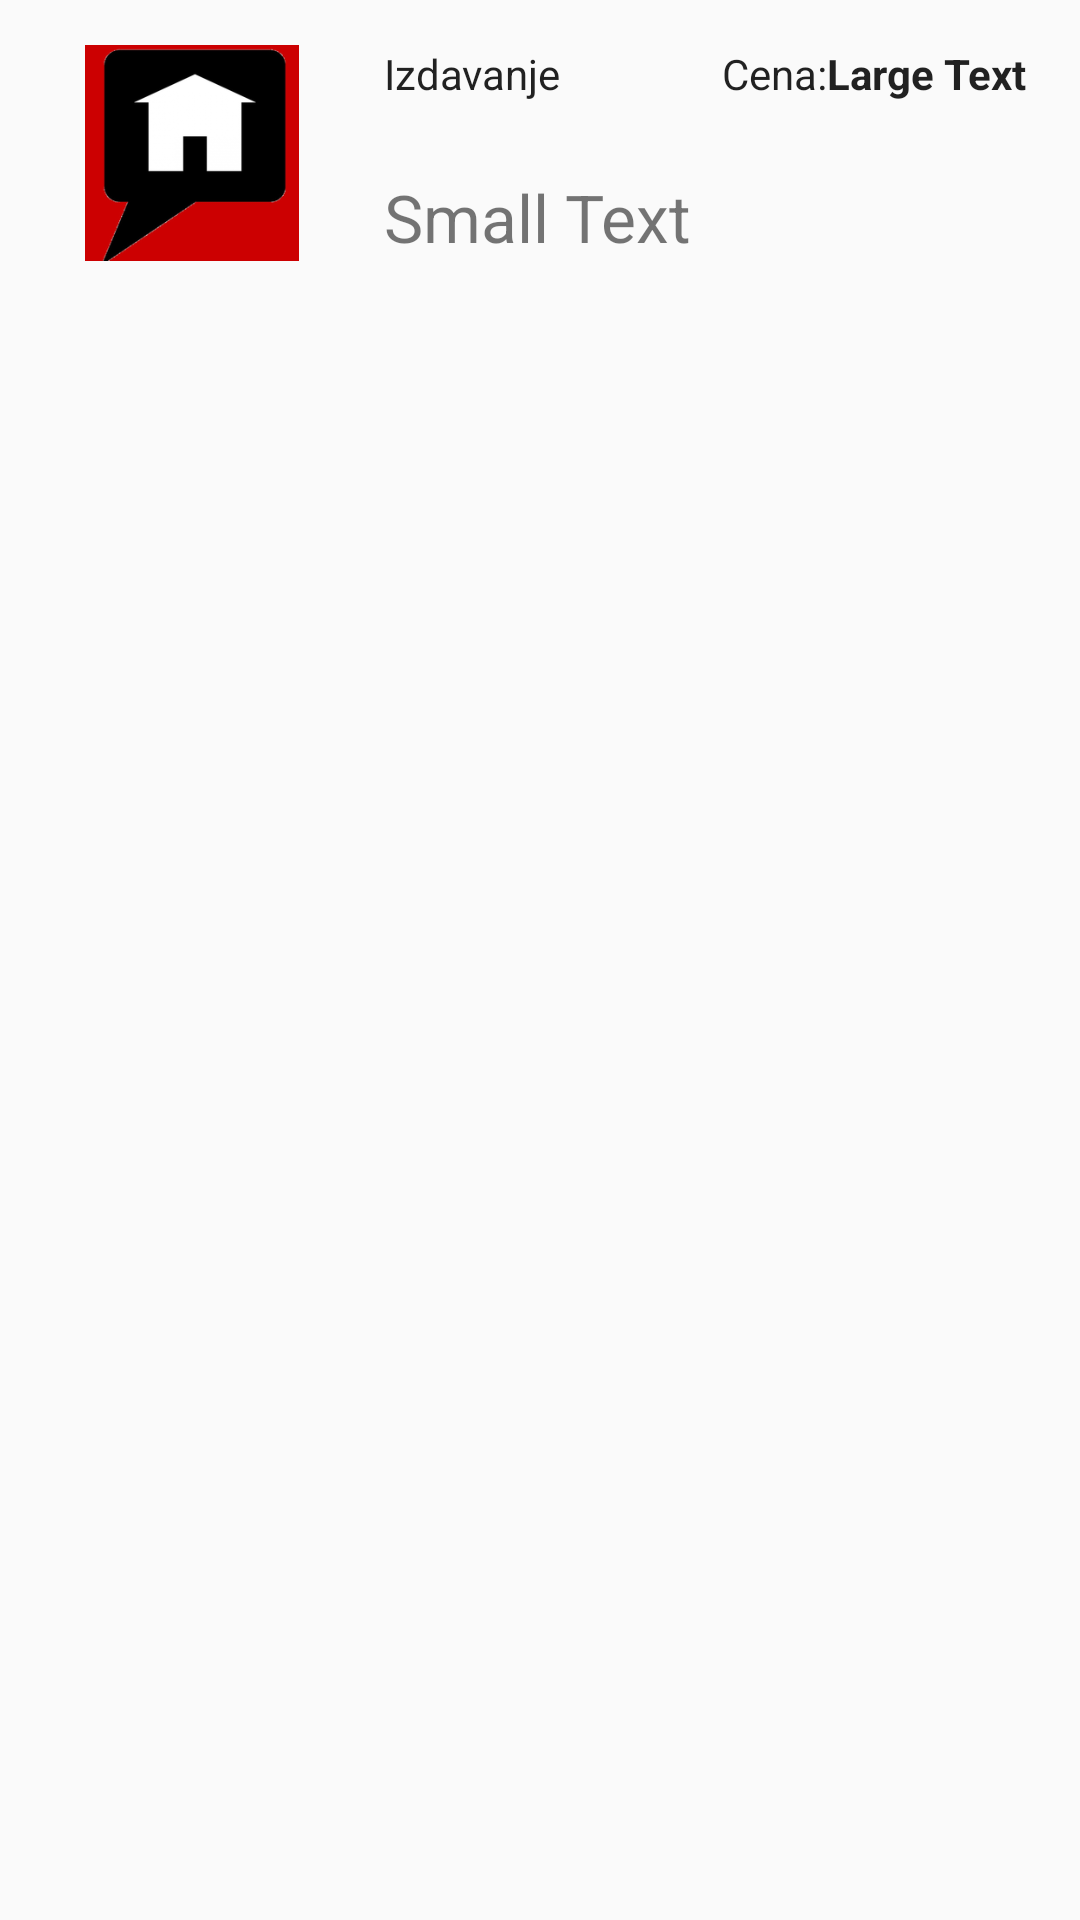

Android layout source for this screen:
<!-- AndroidManifest.xml: application theme Theme.AppCompat.Light -->
<!-- res/layout/property_model_list.xml -->
<?xml version="1.0" encoding="utf-8"?>
<RelativeLayout xmlns:android="http://schemas.android.com/apk/res/android"
    android:orientation="vertical" android:layout_width="match_parent"
    android:layout_height="match_parent">

    <ImageView
        android:layout_width="128dp"
        android:layout_height="72dp"
        android:id="@+id/logo"
        android:src="@drawable/homeicon"
        android:layout_marginBottom="15dp"
        android:layout_marginTop="15dp"
        android:layout_alignParentStart="true" />

    <TextView
        android:layout_width="wrap_content"
        android:layout_height="wrap_content"
        android:textAppearance="?android:attr/textAppearanceSmall"
        android:text="Small Text"
        android:id="@+id/name"
        android:layout_alignBottom="@+id/logo"
        android:layout_toEndOf="@+id/logo"
        android:layout_alignStart="@+id/loanSell"
        android:textSize="22sp" />

    <TextView
        android:layout_width="wrap_content"
        android:layout_height="wrap_content"
        android:textAppearance="?android:attr/textAppearanceLarge"
        android:text="Large Text"
        android:id="@+id/price"
        android:textSize="14sp"
        android:layout_alignTop="@+id/logo"
        android:layout_alignParentEnd="true"
        android:layout_marginEnd="18dp"
        android:textStyle="normal|bold" />

    <TextView
        android:layout_width="wrap_content"
        android:layout_height="wrap_content"
        android:textAppearance="?android:attr/textAppearanceLarge"
        android:text="Izdavanje"
        android:id="@+id/loanSell"
        android:textSize="14sp"
        android:layout_alignTop="@+id/logo"
        android:layout_toEndOf="@+id/logo" />

    <TextView
        android:layout_width="wrap_content"
        android:layout_height="wrap_content"
        android:textAppearance="?android:attr/textAppearanceLarge"
        android:text="Cena:"
        android:id="@+id/textView4"
        android:textSize="14sp"
        android:layout_alignBaseline="@+id/price"
        android:layout_alignBottom="@+id/price"
        android:layout_toStartOf="@+id/price" />

</RelativeLayout>
<!-- resources referenced by this layout -->
<resources>
  <!-- drawable homeicon: png bitmap (drawable, 97497 bytes) -->
</resources>
